Dataset: hospital_1 (GitHub, fahadjamil567/Gastric_Cancer-Model). Classes: ADI, DEB, LYM, MUC, MUS, NOR, STR, TUM.

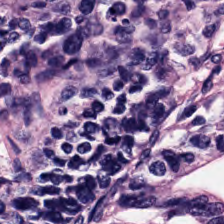
Label: LYM

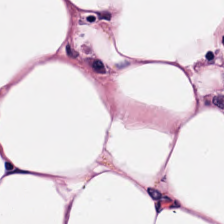
Label: ADI

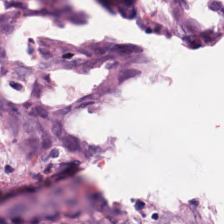
Label: NOR

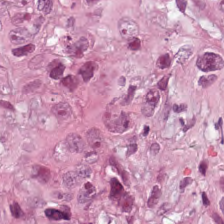
Label: TUM

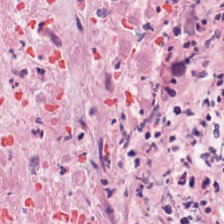
Label: DEB

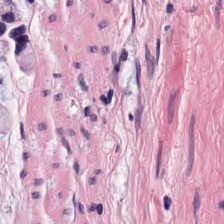
Label: MUS
